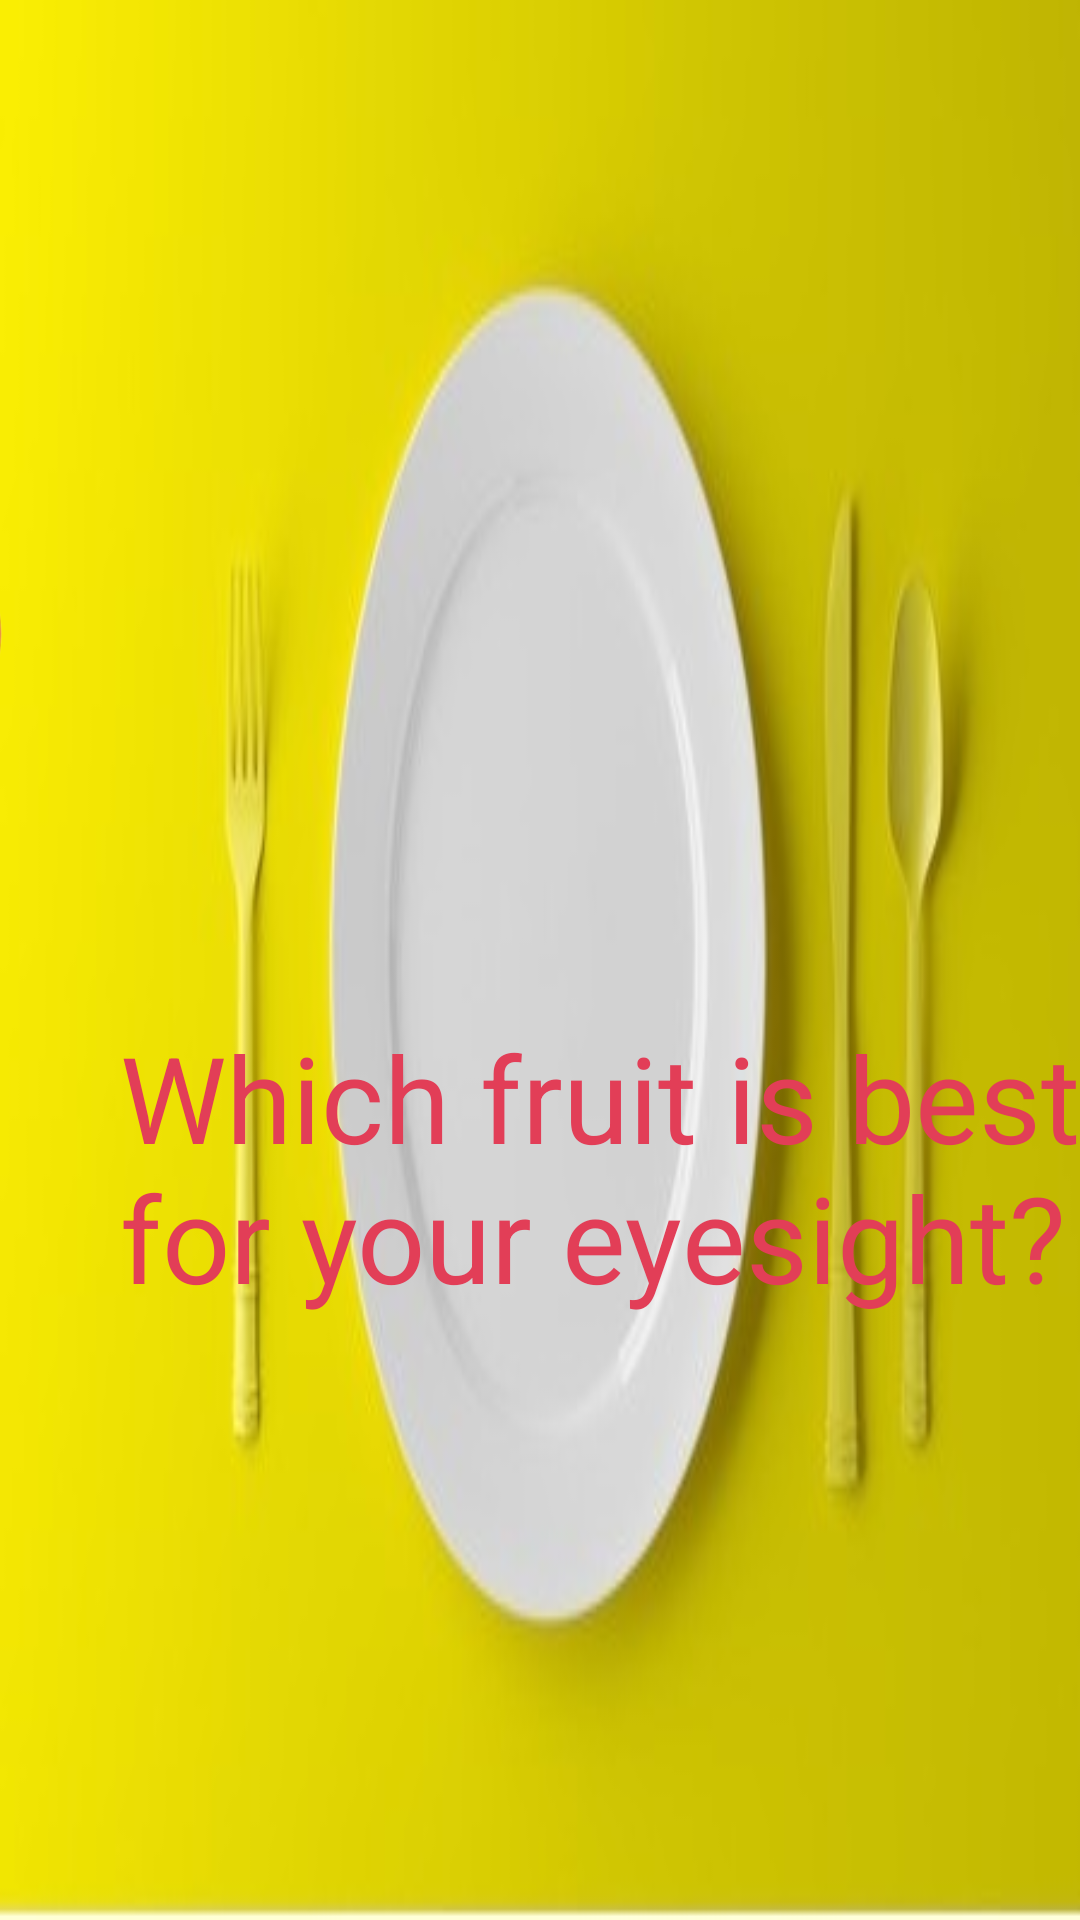

The Android layout XML behind this screen, and the referenced resources:
<!-- AndroidManifest.xml: application theme Theme.ApollosQuest -->
<!-- res/layout/activity_level_one.xml -->
<?xml version="1.0" encoding="utf-8"?>
<androidx.constraintlayout.widget.ConstraintLayout xmlns:android="http://schemas.android.com/apk/res/android"
    xmlns:app="http://schemas.android.com/apk/res-auto"
    xmlns:tools="http://schemas.android.com/tools"
    android:layout_width="match_parent"
    android:layout_height="match_parent"
    android:orientation="vertical"
    android:background="@drawable/back_one">

    <ImageButton
        android:id="@+id/apple"
        android:layout_width="134dp"
        android:layout_height="135dp"
        android:layout_marginTop="136dp"
        android:layout_marginEnd="44dp"
        android:background="@drawable/apple"
        app:layout_constraintEnd_toStartOf="@+id/carrot"
        app:layout_constraintTop_toTopOf="parent"
        tools:ignore="MissingConstraints" />

    <ImageButton
        android:id="@+id/carrot"
        android:layout_width="86dp"
        android:layout_height="115dp"
        android:layout_marginTop="148dp"
        android:layout_marginEnd="208dp"
        android:background="@drawable/carrot"
        app:layout_constraintEnd_toEndOf="parent"
        app:layout_constraintTop_toTopOf="parent"
        tools:ignore="MissingConstraints" />

    <TextView
        android:layout_width="wrap_content"
        android:layout_height="wrap_content"
        android:layout_marginStart="40dp"
        android:layout_marginTop="76dp"
        android:text="Which fruit is best for your eyesight?"
        android:textColor="@color/red"
        android:textSize="40dp"
        app:layout_constraintStart_toStartOf="parent"
        app:layout_constraintTop_toBottomOf="@+id/carrot"
        tools:ignore="MissingConstraints" />

</androidx.constraintlayout.widget.ConstraintLayout>
<!-- resources referenced by this layout -->
<resources>
  <color name="red">#e23e57</color>
  <!-- drawable apple: png bitmap (drawable, 28709 bytes) -->
  <!-- drawable back_one: jpg bitmap (drawable, 14477 bytes) -->
  <style name="Theme.ApollosQuest" parent="Theme.MaterialComponents.DayNight.DarkActionBar">
          
          <item name="colorPrimary">@color/yellow</item>
          <item name="colorPrimaryVariant">@color/yellow</item>
          <item name="colorOnPrimary">@color/white</item>
          
          <item name="colorSecondary">@color/teal_200</item>
          <item name="colorSecondaryVariant">@color/teal_700</item>
          <item name="colorOnSecondary">@color/black</item>
          
          <item name="android:statusBarColor" tools:targetApi="l">?attr/colorPrimaryVariant</item>
          
      </style>
  <color name="yellow">#ffeb3b</color>
  <color name="white">#FFFFFFFF</color>
  <color name="teal_200">#FF03DAC5</color>
  <color name="teal_700">#FF018786</color>
  <color name="black">#FF000000</color>
</resources>
